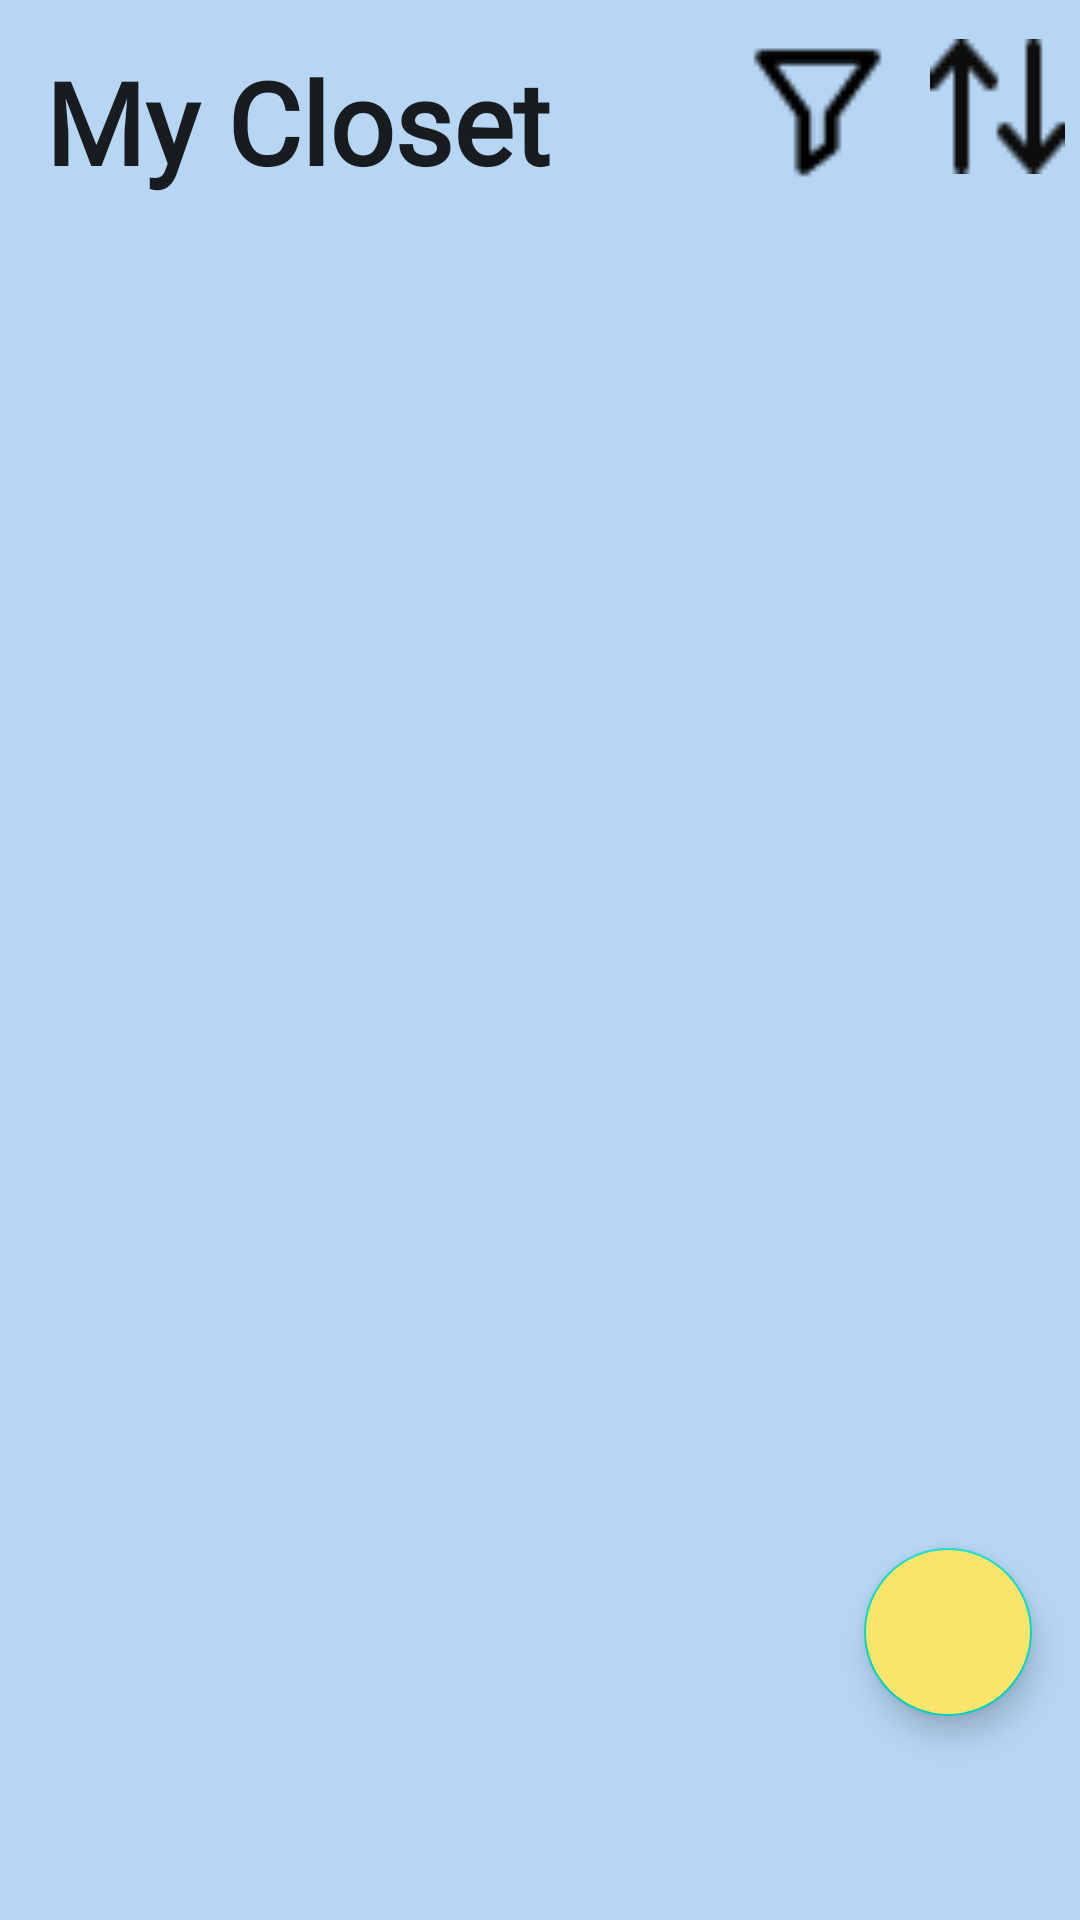

The Android layout XML behind this screen, and the referenced resources:
<!-- AndroidManifest.xml: fallback theme Theme.MaterialComponents.DayNight.NoActionBar -->
<!-- res/layout/fragment_closet.xml -->
<?xml version="1.0" encoding="utf-8"?>
<androidx.constraintlayout.widget.ConstraintLayout xmlns:android="http://schemas.android.com/apk/res/android"
    xmlns:app="http://schemas.android.com/apk/res-auto"
    xmlns:tools="http://schemas.android.com/tools"
    android:layout_width="match_parent"
    android:layout_height="match_parent"
    android:background="@color/sky_blue"
    tools:context=".ui.closet.ClosetFragment">

    <TextView
        android:id="@+id/myclosetTitle"
        android:layout_width="wrap_content"
        android:layout_height="wrap_content"
        android:layout_marginStart="15dp"
        android:layout_marginTop="15dp"
        android:layout_marginBottom="15dp"
        android:fontFamily="@font/playfair_display"
        android:text="@string/my_closet"
        android:textAppearance="@style/TextAppearance.AppCompat.Large"
        android:textSize="38sp"
        android:textStyle="bold"
        app:layout_constraintBottom_toTopOf="@id/recyclerView"
        app:layout_constraintStart_toStartOf="parent"
        app:layout_constraintTop_toTopOf="parent" />

    <ImageButton
        android:id="@+id/filterButton"
        android:layout_width="55dp"
        android:layout_height="55dp"
        android:background="@drawable/filter_icon"
        android:contentDescription="@string/filter"
        app:layout_constraintEnd_toStartOf="@id/sortButton"
        app:layout_constraintTop_toTopOf="parent"
        android:layout_marginTop="10dp"
        android:layout_marginEnd="10dp" />

    <ImageButton
        android:id="@+id/sortButton"
        android:layout_width="45dp"
        android:layout_height="45dp"
        android:background="@drawable/sort_icon"
        android:contentDescription="@string/sort"
        app:layout_constraintTop_toTopOf="parent"
        app:layout_constraintEnd_toEndOf="parent"
        android:layout_marginTop="13dp"
        android:layout_marginEnd="5dp"/>

    <androidx.recyclerview.widget.RecyclerView
        android:id="@+id/recyclerView"
        android:layout_width="0dp"
        android:layout_height="0dp"
        app:layout_constraintTop_toBottomOf="@id/myclosetTitle"
        app:layout_constraintBottom_toBottomOf="parent"
        app:layout_constraintStart_toStartOf="parent"
        app:layout_constraintEnd_toEndOf="parent"
        android:layout_marginBottom="50dp"
        android:padding="16dp"/>

    <com.google.android.material.floatingactionbutton.FloatingActionButton
        android:id="@+id/additemButton"
        android:layout_width="wrap_content"
        android:layout_height="wrap_content"
        android:layout_marginEnd="16dp"
        android:layout_marginBottom="68dp"
        android:backgroundTint="@color/peri"
        android:clickable="true"
        android:contentDescription="@string/add"
        android:src="@drawable/add"
        app:layout_constraintBottom_toBottomOf="parent"
        app:layout_constraintEnd_toEndOf="parent" />

</androidx.constraintlayout.widget.ConstraintLayout>
<!-- resources referenced by this layout -->
<resources>
  <color name="peri">#FBE46B</color>
  <color name="sky_blue">#B6D6F4</color>
  <!-- drawable filter_icon: png bitmap (drawable, 450 bytes) -->
  <!-- drawable sort_icon: png bitmap (drawable, 431 bytes) -->
  <string name="add">Add</string>
  <string name="filter">Filter</string>
  <string name="my_closet">My Closet</string>
  <string name="sort">Sort</string>
</resources>
